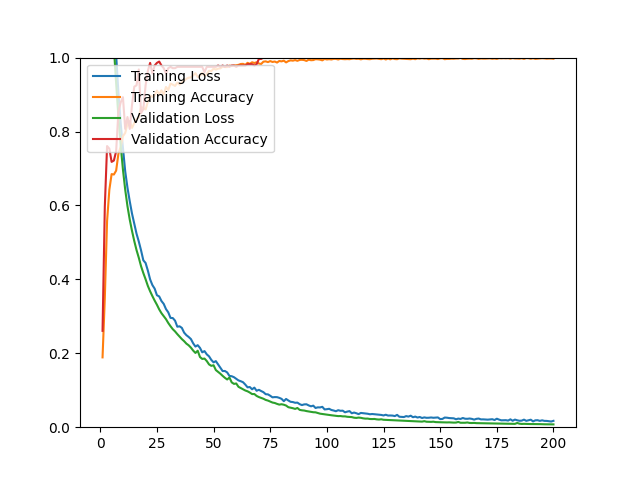

Data behind this chart, as committed beside it:
epoch, loss, acc, val_loss, val_acc
1, 1.626, 0.1889, 1.55, 0.2607
2, 1.505, 0.3491, 1.432, 0.5964
3, 1.393, 0.5577, 1.329, 0.7607
4, 1.297, 0.6423, 1.233, 0.7536
5, 1.194, 0.6848, 1.13, 0.7179
6, 1.097, 0.6836, 1.028, 0.7214
7, 1.007, 0.6942, 0.9307, 0.7464
8, 0.9054, 0.7395, 0.8403, 0.8536
9, 0.8233, 0.7588, 0.7631, 0.8786
10, 0.7557, 0.7875, 0.6972, 0.8929
11, 0.6924, 0.7961, 0.6427, 0.8071
12, 0.6479, 0.8201, 0.5980, 0.8393
13, 0.6114, 0.8288, 0.5618, 0.8071
14, 0.5779, 0.8099, 0.5312, 0.8714
15, 0.5505, 0.8225, 0.5037, 0.9214
16, 0.5235, 0.8339, 0.4792, 0.9250
17, 0.5023, 0.8386, 0.4584, 0.9679
18, 0.4783, 0.8662, 0.4355, 0.8500
19, 0.4516, 0.8634, 0.4170, 0.8607
20, 0.4443, 0.8595, 0.4002, 0.9250
21, 0.4237, 0.8811, 0.3822, 0.9643
22, 0.3998, 0.8977, 0.3677, 0.9857
23, 0.3845, 0.8937, 0.3547, 0.9571
24, 0.3749, 0.8981, 0.3425, 0.9786
25, 0.3571, 0.9107, 0.3313, 0.9857
26, 0.3538, 0.9008, 0.3188, 0.9893
27, 0.3414, 0.9115, 0.3085, 0.9786
28, 0.3336, 0.9000, 0.3004, 0.9714
29, 0.3195, 0.9205, 0.2923, 0.9571
30, 0.3108, 0.9126, 0.2820, 0.9714
31, 0.2957, 0.9296, 0.2732, 0.9750
32, 0.2953, 0.9268, 0.2652, 0.9714
33, 0.2882, 0.9233, 0.2591, 0.9714
34, 0.2719, 0.9323, 0.2518, 0.9750
35, 0.2730, 0.9268, 0.2453, 0.9750
36, 0.2687, 0.9331, 0.2384, 0.9750
37, 0.2559, 0.9378, 0.2328, 0.9750
38, 0.2490, 0.9425, 0.2261, 0.9750
39, 0.2442, 0.9457, 0.2216, 0.9750
40, 0.2385, 0.9465, 0.2153, 0.9750
41, 0.2269, 0.9520, 0.2073, 0.9750
42, 0.2182, 0.9579, 0.2009, 0.9750
43, 0.2219, 0.9473, 0.2069, 0.9750
44, 0.2146, 0.9508, 0.1899, 0.9750
45, 0.2026, 0.9587, 0.1847, 0.9750
46, 0.2059, 0.9504, 0.1857, 0.9607
47, 0.1971, 0.9559, 0.1790, 0.9750
48, 0.1917, 0.9642, 0.1699, 0.9750
49, 0.1821, 0.9634, 0.1660, 0.9750
50, 0.1755, 0.9701, 0.1676, 0.9750
51, 0.1788, 0.9677, 0.1546, 0.9750
52, 0.1698, 0.9701, 0.1498, 0.9786
53, 0.1609, 0.9709, 0.1447, 0.9750
54, 0.1519, 0.9756, 0.1389, 0.9786
55, 0.1521, 0.9744, 0.1336, 0.9750
56, 0.1482, 0.9744, 0.1291, 0.9786
57, 0.1388, 0.9784, 0.1344, 0.9750
58, 0.1379, 0.9772, 0.1213, 0.9786
59, 0.1353, 0.9784, 0.1172, 0.9786
60, 0.1311, 0.9795, 0.1183, 0.9750
... 140 more rows
